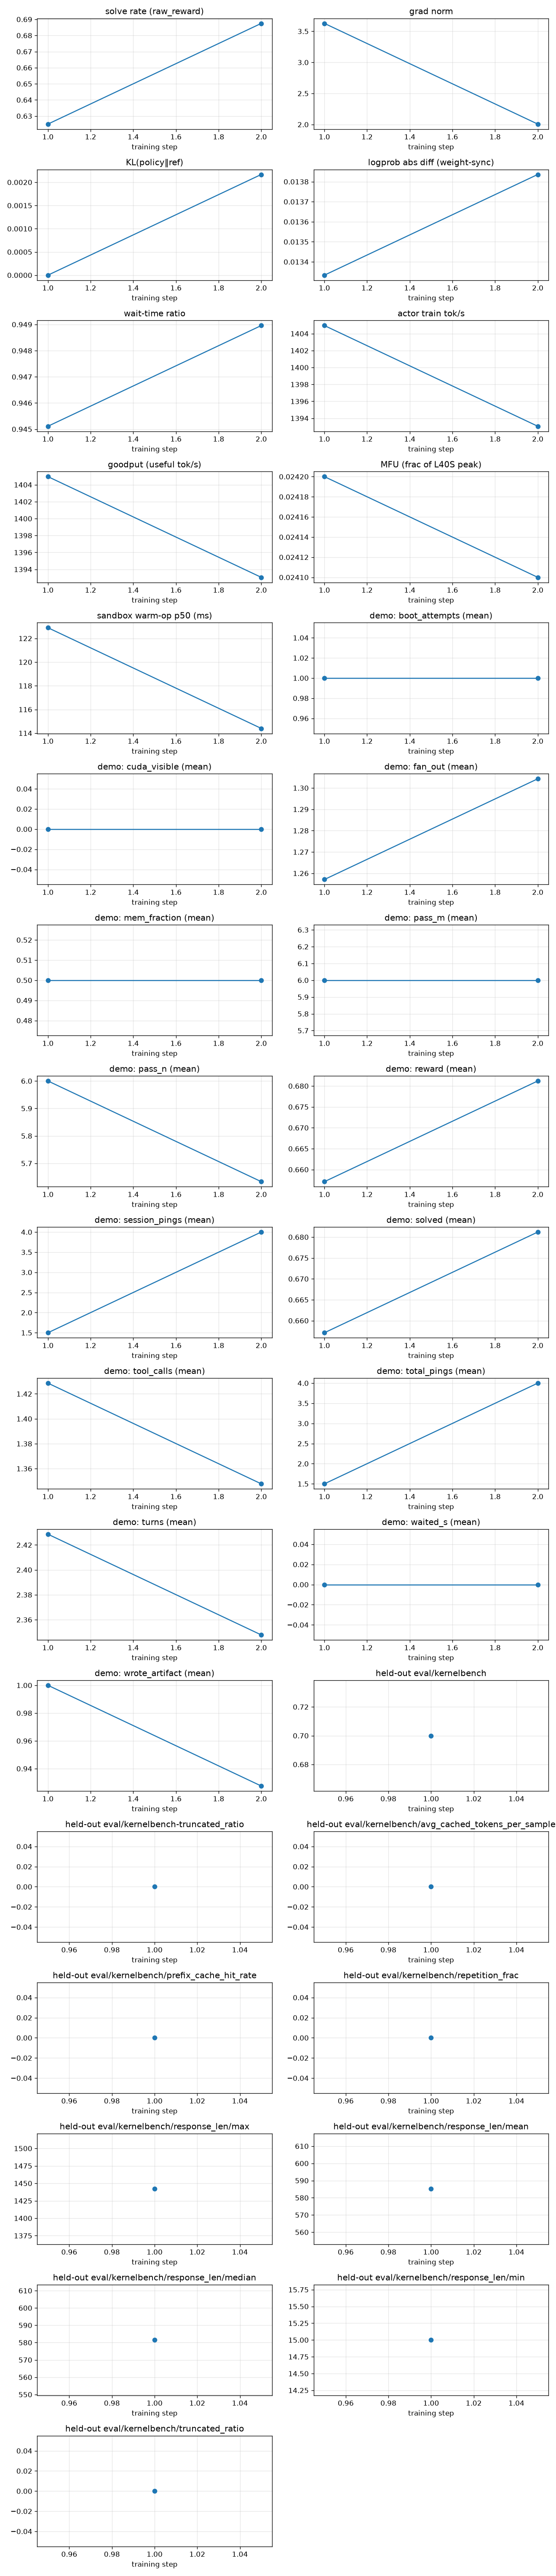

Data behind this chart, as committed beside it:
rollout_id, rollout/raw_reward, train/grad_norm, train/pg_loss, train/kl_loss, train/train_rollout_logprob_abs_diff, train/global_batch_size, rollout/response_lengths, perf/step_time, perf/actor_train_tok_per_s, perf/goodput_tok_per_s, perf/actor_train_tflops, perf/mfu, perf/wait_time_ratio, perf/sandbox_count, perf/sandbox_ms_mean, perf/sandbox_ms_p50, perf/sandbox_ms_p95, perf/sandbox_open_count, perf/sandbox_open_ms_mean, perf/sandbox_open_ms_p50, perf/sandbox_open_ms_p95, perf/sandbox_coldboot_count, perf/sandbox_ready_span_s
1, 0.625, 3.627, 0.0, 0.0, 0.01333, 32, 763.1, 898.6, 1405, 1405, 8.747, 0.0242, 0.9451, 321, 2069, 122.9, 11666, 36, 5109, 150.9, 212.2, 1, 853.1
2, 0.6875, 2.007, -4.6566128730773926e-09, 0.002168, 0.01384, 32, 661.9, 1056, 1393, 1393, 8.725, 0.0241, 0.949, 621, 1602, 114.4, 11664, 68, 147.9, 137.8, 208.4, 0, 983.8
